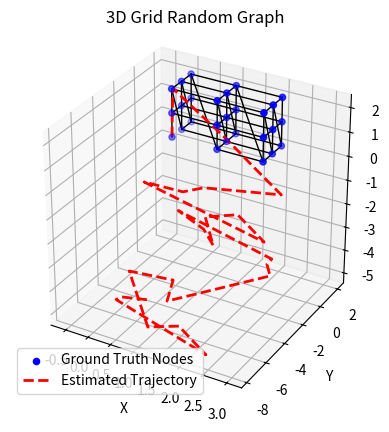

This figure's Python source:
import numpy as np
import math

def buildTransformationBlock(R_ij):
    """
    Build a 6x6 block matrix for 'transforming' a 6x6 covariance
    from local edge coordinates to global coordinates.

    For a simple approach:
      block = [[R_ij,      0     ],
               [ 0,   R_ij_angles]]
    but we might just reuse R_ij for the rotational block.  A 
    more rigorous approach to Euler angles would consider partial
    derivatives w.r.t. roll/pitch/yaw. For a simplified approach,
    we treat orientation increments like a vector in R^3 as well.

    So we'll do:
      block = [[ R_ij, 0 ],
               [ 0,   R_ij ]]
    which is *not* strictly correct for Euler angles, but is often used
    in approximate pose-graph frameworks.
    """
    block = np.zeros((6,6))
    # top-left => R_ij for translation
    block[0:3, 0:3] = R_ij
    # bottom-right => R_ij for orientation
    block[3:6, 3:6] = R_ij
    return block

def posegraphMeasurementMatrix_3D(graph):
    """
    
    Expects graph.format == '3d'.
    Expects graph.edges to have shape (n_edges, 44) if storing:
      [id_i, id_j, dx, dy, dz, droll, dpitch, dyaw, flattened_6x6_info(36 floats)]
    
    Returns a list of dicts, one for each edge, with fields:
      - i, j  (node IDs)
      - t     (3D translation [dx, dy, dz])
      - R     (3x3 rotation from [droll, dpitch, dyaw])
      - Omega (6x6 'transformed' info matrix, if desired)
      - tau, kappa (some measure of translational / rotational weighting)
      - weight = 1 (placeholder)
    """
    if graph.get('format','3d').lower() != '3d':
        raise ValueError("graph.format must be '3d' for posegraphMeasurementMatrix_3D.")

    edges = graph['edges']
    n_edges = edges.shape[0]

    measurements = []
    for e_idx in range(n_edges):
        edge = edges[e_idx,:]
        i_idx = edge[0]
        j_idx = edge[1]

        # The 6D relative pose in columns [2..7]:
        dx, dy, dz, droll, dpitch, dyaw = edge[2:8]

        # Build the rotation from Euler angles:
        R_ij = eul2rotZYX(droll, dpitch, dyaw)
        t_ij = np.array([dx, dy, dz])

        # The next 36 entries define the 6x6 info matrix:
        # columns [8..44)
        Omega_6x6 = edge[8:44].reshape(6,6)

        # If you want to transform Omega to "global" coords 
        # (analogous to 2D code block^T * Omega * block),
        # create a 6x6 block matrix from R_ij. 
        block = buildTransformationBlock(R_ij) 
        Omega_transformed = block.T @ Omega_6x6 @ block

        # Check eigenvalues:
        eigvals = np.linalg.eigvals(Omega_transformed)
        if np.min(eigvals) < 0:
            print(f"Warning: negative eigenvalue in full covariance for edge {e_idx}, min eig:", np.min(eigvals))

        # Define a 3D analog of tau, kappa if you wish:
        # e.g. tau = 3.0 / trace(inv(OmegaTrans[0:3,0:3]))
        # kappa = something for the rotational part
        # This is  somewhat ad-hoc. We mimic the 2D logic:
        transBlock = Omega_transformed[0:3, 0:3]
        invTransBlock = np.linalg.inv(transBlock)
        tau_3d = 3.0 / np.trace(invTransBlock)

        rotBlock = Omega_transformed[3:6, 3:6]
        kappa_3d = rotBlock[2,2]  # as a placeholder

        meas = {
            'i': i_idx,
            'j': j_idx,
            # The main measurement pieces:
            't': t_ij,        # translation
            'R': R_ij,        # rotation
            'Omega': Omega_transformed,
            # We define 'tau' and 'kappa' as some scalar measure 
            # of the translational / rotational "confidence"
            'tau': tau_3d,
            'kappa': kappa_3d,
            'weight': 1
        }
        measurements.append(meas)

    return measurements

def poseAdd_3D(p_j, delta_pose):
    """
    3D version of poseAdd:
      p_out = p_j ⊕ delta_pose
    where p_j, delta_pose are each [x, y, z, roll, pitch, yaw].
    """
    # Convert each to np.array of shape (6,)
    p_j = np.array(p_j, dtype=float).reshape(6,)
    delta_pose = np.array(delta_pose, dtype=float).reshape(6,)

    # Unpack them
    x_j, y_j, z_j, roll_j, pitch_j, yaw_j = p_j
    dx, dy, dz, droll, dpitch, dyaw = delta_pose

    # Build rotation for p_j
    R_j = eul2rotZYX(roll_j, pitch_j, yaw_j)

    # The new orientation angles:
    new_roll  = roll_j  + droll
    new_pitch = pitch_j + dpitch
    new_yaw   = yaw_j   + dyaw
    # You can wrap angles to (-pi, pi] if you like:
    # new_roll = wrapAngle(new_roll) # etc.

    # The new position: p_j.xyz + R_j * [dx, dy, dz]
    new_xyz = np.array([x_j, y_j, z_j]) + R_j @ np.array([dx, dy, dz])

    return np.array([new_xyz[0], new_xyz[1], new_xyz[2],
                     new_roll, new_pitch, new_yaw])

def odometryFromEdges_3D(edges, nrNodes, verbosity=0, initialGuess=None):
    """
    3D version of odometryFromEdges, processing edges that connect consecutive
    nodes (1->2, 2->3, ..., nrNodes-1->nrNodes). The first (nrNodes-1) edges
    must be a spanning path in order, storing [dx, dy, dz, droll, dpitch, dyaw].
    
    edges : np.ndarray of shape (m, >=8)
       columns [0,1]   => node IDs (1-based)
       columns [2..7] => 6D relative poses
    nrNodes : int
    verbosity : int
    initialGuess : optional initial guess array of shape (nrNodes, 6)
    
    Returns
    -------
    poses : np.ndarray of shape (nrNodes, 6)
        The chain of poses built from odometry edges.
    """
    # We'll store a 6D pose for each node: [x,y,z,roll,pitch,yaw]
    poses = np.zeros((nrNodes, 6))

    # Construct the chain from node 1->2->3->...->nrNodes
    # in 1-based indexing. For each k in [2..nrNodes], the row is k-2 in 0-based indexing:
    for k in range(2, nrNodes + 1):
        row = k - 2
        # Check that edges[row] indeed connects node (k-1)->k in 1-based indexing
        # i.e. edges[row,0]==(k-1), edges[row,1]==k
        if not (edges[row, 1] == edges[row, 0] + 1 and edges[row, 0] == (k - 1)):
            print("Edge mismatch:", edges[row, :], "at row", row)
            raise ValueError("wrong odometric edges for a consecutive chain")

        # The 6D relative pose in columns [2..7]
        delta_pose = edges[row, 2:8]  # [dx, dy, dz, droll, dpitch, dyaw]

        # Compose poses[k-1] = poseAdd_3D(poses[k-2], delta_pose)
        #   (k-1, k-2 are 0-based indices in 'poses')
        poses[k - 1, :] = poseAdd_3D(poses[k - 2, :], delta_pose)

    if verbosity > 0:
        print("Initial guess from odometry (not plotting).")

    if initialGuess is not None:
        # Check if the user-supplied guess anchors the first node at the origin
        if np.linalg.norm(initialGuess[0,:]) > 1e-14:
            print("Provided initial guess does not have the first node at the origin")

    return poses

def anchorFirstNode_3D(posesGT):
    """
    Anchor the first node to the identity by subtracting the first pose
    from every subsequent pose, using a 3D "poseSubNoisy_3D" function.
    
    posesGT : numpy.ndarray of shape (num_nodes, 6)
              Each row is [x, y, z, roll, pitch, yaw].
    """
    anchor = posesGT[0, :].copy()  # The first node's 3D pose
    for i in range(posesGT.shape[0]):
        # Subtract anchor from posesGT[i], but with zero noise (sigma=0).
        posesGT[i, :] = poseSubNoisy_3D(posesGT[i, :], anchor, 0.0, 0.0, False)
    return posesGT

def findUndirectedEdge_3D(edge, edges_array):
    """
    Checks if 'edge' (a two-element list or array [id1, id2]) 
    already exists in edges_array in an undirected sense 
    ([id1, id2] or [id2, id1]). Returns a 1-based index if 
    found, else 0.
    """
    id1, id2 = edge
    for idx, e in enumerate(edges_array):
        if (e[0] == id1 and e[1] == id2) or (e[0] == id2 and e[1] == id1):
            return idx + 1  # mimic MATLAB's 1-based
    return 0

def wrapAngle(angle):
    """
    Wraps a single angle (in radians) to the interval (-pi, pi].
    """
    return (angle + np.pi) % (2.0 * np.pi) - np.pi

def eul2rotZYX(roll, pitch, yaw):
    """
    Build a 3x3 rotation matrix from Z-Y-X Euler angles.

    Convention (yaw -> pitch -> roll):
      Rz(yaw) * Ry(pitch) * Rx(roll)

    roll  = rotation about x
    pitch = rotation about y
    yaw   = rotation about z
    """
    cr = math.cos(roll)
    sr = math.sin(roll)
    cp = math.cos(pitch)
    sp = math.sin(pitch)
    cy = math.cos(yaw)
    sy = math.sin(yaw)

    # Rz(yaw) * Ry(pitch) * Rx(roll)
    Rz = np.array([[cy, -sy, 0],
                   [sy,  cy, 0],
                   [0,   0,  1]], dtype=float)
    Ry = np.array([[cp,  0, sp],
                   [0,   1, 0 ],
                   [-sp, 0, cp]], dtype=float)
    Rx = np.array([[1,   0,   0 ],
                   [0,   cr, -sr],
                   [0,   sr,  cr]], dtype=float)

    return Rz @ Ry @ Rx

def rotZYX2eul(R):
    """
    Extract Z-Y-X Euler angles (roll, pitch, yaw) from a 3x3 rotation matrix R.
    Returns (roll, pitch, yaw).
    """
    # clamp numeric issues
    R[2,0] = np.clip(R[2,0], -1.0, 1.0)

    pitch = -math.asin(R[2,0])
    roll  = math.atan2(R[2,1], R[2,2])
    yaw   = math.atan2(R[1,0], R[0,0])

    return (roll, pitch, yaw)

def poseSubNoisy_3D(p_j, p_i, sigmaT=0.0, sigmaR=0.0, isUniform=False):
    """
    3D version of poseSubNoisy, with poses p_i = [x_i, y_i, z_i, roll_i, pitch_i, yaw_i].
    deltaPose = inv(p_i) * p_j + noise => [dx, dy, dz, droll, dpitch, dyaw].
    """
    # Reshape to (6,) for safety
    p_j = np.array(p_j, dtype=float).reshape(6,)
    p_i = np.array(p_i, dtype=float).reshape(6,)

    # Extract translation + rotation
    xyz_i = p_i[:3]
    roll_i, pitch_i, yaw_i = p_i[3:6]

    xyz_j = p_j[:3]
    roll_j, pitch_j, yaw_j = p_j[3:6]

    # Build rotation matrices
    R_i = eul2rotZYX(roll_i, pitch_i, yaw_i)
    R_j = eul2rotZYX(roll_j, pitch_j, yaw_j)

    # Relative translation
    delta_xyz = R_i.T @ (xyz_j - xyz_i)
    # Relative rotation
    R_diff = R_i.T @ R_j
    droll, dpitch, dyaw = rotZYX2eul(R_diff)

    # Base relative pose
    deltaPose = np.array([delta_xyz[0], delta_xyz[1], delta_xyz[2],
                          droll, dpitch, dyaw])

    # Add noise
    if not isUniform:
        # Gaussian
        noise_xyz = sigmaT * np.random.randn(3)
        noise_rpy = sigmaR * np.random.randn(3)
    else:
        # Uniform
        noise_xyz = sigmaT * (2.0*np.random.rand(3) - 1.0)
        noise_rpy = sigmaR * (2.0*np.random.rand(3) - 1.0)

    deltaPoseNoisy = deltaPose + np.hstack((noise_xyz, noise_rpy))
    # Wrap angles
    deltaPoseNoisy[3] = wrapAngle(deltaPoseNoisy[3])
    deltaPoseNoisy[4] = wrapAngle(deltaPoseNoisy[4])
    deltaPoseNoisy[5] = wrapAngle(deltaPoseNoisy[5])

    return deltaPoseNoisy

def build_6x6_information_matrix(sigmaT, sigmaR):
    """
    Diagonal for independent translation + rotation.
    """
    info = np.zeros((6,6))
    # translation block
    info[0,0] = 1.0 / sigmaT**2
    info[1,1] = 1.0 / sigmaT**2
    info[2,2] = 1.0 / sigmaT**2
    # rotation block
    info[3,3] = 1.0 / sigmaR**2
    info[4,4] = 1.0 / sigmaR**2
    info[5,5] = 1.0 / sigmaR**2
    return info

def grid_random_graph_3D(nNodes,
                         Noise='gaussian',
                         RotationStd=0.01,
                         Scale=1.0,
                         TranslationStd=0.1,
                         LoopClosureProbability=0.3):
    """
    Builds a 3D "grid" random graph (assuming nNodes ~ perfect cube).
    Each node: [x,y,z,roll,pitch,yaw].
    Edges: row format => i, j, dx, dy, dz, droll, dpitch, dyaw, + flattened 6x6 info.
    """
    nrX = int(round(nNodes ** (1.0/3.0)))
    nrY = nrX
    nrZ = nrX
    if nrX*nrY*nrZ != nNodes:
        raise ValueError("For simplicity, this example requires nNodes to be a perfect cube.")

    sigmaT = TranslationStd
    sigmaR = RotationStd
    graph_scale = Scale
    probLC = LoopClosureProbability
    epsilon = 0.01

    # Build ground-truth
    posesGT = np.zeros((nNodes, 6))
    idx = 0
    for ix in range(nrX):
        for iy in range(nrY):
            for iz in range(nrZ):
                if (ix==0 and iy==0 and iz==0):
                    # anchor first node
                    roll = pitch = yaw = 0.0
                else:
                    roll  = (2.0*np.random.rand()-1.0)*np.pi
                    pitch = (2.0*np.random.rand()-1.0)*np.pi
                    yaw   = (2.0*np.random.rand()-1.0)*np.pi
                posesGT[idx,:] = [ix, iy, iz, roll, pitch, yaw]
                idx+=1

    # scale x,y,z
    posesGT[:,0:3] *= graph_scale

    # We'll do a chain of nNodes-1 edges for "odometry".
    # Then store them in a big array with 44 columns:
    # [id1,id2, dx,dy,dz, droll,dpitch,dyaw, + flattened 6x6 info].
    m = nNodes - 1
    edges = []

    for i in range(1, nNodes):
        row = np.zeros(44, dtype=float)
        id1 = i
        id2 = i+1
        row[0:2] = [id1, id2]
        p1 = posesGT[id1-1,:]
        p2 = posesGT[id2-1,:]
        delta_ij = poseSubNoisy_3D(p2, p1, sigmaT, sigmaR, (Noise.lower()=='uniform'))
        # fill the 6D relative pose
        row[2:8] = delta_ij
        # build a 6x6 info matrix and flatten
        info66 = build_6x6_information_matrix(sigmaT, sigmaR)
        row[8:44] = info66.flatten()
        edges.append(row)

    edges = np.array(edges)

    # Loop Closure
    edges_list = edges.tolist()  # convert array to Python list for appending
    m = edges.shape[0]           # current number of edges

    for id1 in range(2, nNodes+1):
        p1 = posesGT[id1-1,:]  # [x1, y1, z1, roll1, pitch1, yaw1]
        for id2 in range(id1+1, nNodes+1):
            p2 = posesGT[id2-1,:]
            
            # 3D distance
            dist_3d = np.linalg.norm(p1[0:3] - p2[0:3])
            
            if (dist_3d < (graph_scale + epsilon)) and (dist_3d > epsilon):
                # Check if edge already exists (undirected)
                e = [id1, id2]
                if np.random.rand() < probLC and (findUndirectedEdge_3D(e, np.array(edges_list)) == 0):
                    
                    # Build a new row for the loop closure
                    # We assume 44 columns: 
                    #   0..1 -> (id1, id2)
                    #   2..7 -> (dx, dy, dz, droll, dpitch, dyaw)
                    #   8..43-> flattened 6x6 info
                    row = np.zeros(44, dtype=float)
                    row[0:2] = [id1, id2]
                    
                    # 1) Compute the relative pose in 3D
                    delta_ij = poseSubNoisy_3D(
                        p2, p1, 
                        sigmaT=sigmaT, 
                        sigmaR=sigmaR, 
                        isUniform=(Noise.lower()=='uniform')
                    )
                    row[2:8] = delta_ij  # [dx,dy,dz, droll,dpitch,dyaw]
                    
                    # 2) Build or retrieve a 6x6 info matrix (diagonal example)
                    info66 = build_6x6_information_matrix(sigmaT, sigmaR)
                    row[8:44] = info66.flatten()

                    edges_list.append(row)
                    m += 1

    edges = np.array(edges_list)

    posesGT = anchorFirstNode_3D(posesGT)
    pose_estimate = odometryFromEdges_3D(edges, nNodes)

    graph = {
        'model': 'grid-3d',
        'format': '3d',
        'scale': graph_scale,
        'edges': edges,
        'poses_gt': posesGT,
        'pose_estimate': pose_estimate,  # if you want to do "odometryFromEdges_3D"
        'sigma_R': sigmaR,
        'sigma_t': sigmaT
    }

    meas = posegraphMeasurementMatrix_3D(graph)
    graph['measurements'] = meas

    return graph

def eulerAnglesToQuaternion(roll, pitch, yaw):
    """
    Convert roll, pitch, yaw (in radians) to a quaternion [qx, qy, qz, qw].
    roll  = rotation around x
    pitch = rotation around y
    yaw   = rotation around z
    """
    cy = np.cos(yaw * 0.5)
    sy = np.sin(yaw * 0.5)
    cp = np.cos(pitch * 0.5)
    sp = np.sin(pitch * 0.5)
    cr = np.cos(roll * 0.5)
    sr = np.sin(roll * 0.5)
    
    qw = cr*cp*cy + sr*sp*sy
    qx = sr*cp*cy - cr*sp*sy
    qy = cr*sp*cy + sr*cp*sy
    qz = cr*cp*sy - sr*sp*cy
    
    return qx, qy, qz, qw


def exportGraphToG2o_3D(graph, filename, usePoseEstimate=True, fixFirstNode=True):
    """
    Exports the given 3D pose-graph to a .g2o file in SE3:QUAT format.
    
    :param graph: Dictionary as returned by `grid_random_graph_3D`.
                  It must have:
                  - 'poses_gt' or 'pose_estimate' in shape (nNodes,6).
                  - 'edges' in shape (m,44). Columns:
                        [0] -> i, [1] -> j,
                        [2..7] -> (dx, dy, dz, droll, dpitch, dyaw),
                        [8..43] -> flattened 6x6 info matrix in row-major order.
    :param filename: Name of the output text file to write.
    :param usePoseEstimate: If True, use graph['pose_estimate'] for the nodes.
                            Otherwise, use graph['poses_gt'].
    :param fixFirstNode: If True, add a line `FIX 1` after the first vertex 
                         so that node #1 is held fixed in the optimization.
    """
    # Choose which node poses to export (GT or estimate)
    if usePoseEstimate and ('pose_estimate' in graph):
        nodePoses = graph['pose_estimate']
    else:
        nodePoses = graph['poses_gt']
    
    nNodes = nodePoses.shape[0]
    
    edges = graph['edges']
    m = edges.shape[0]
    
    with open(filename, 'w') as f:
        #------------------------------------------------
        # Write VERTEX lines:
        #   VERTEX_SE3:QUAT <node_id>  x y z  qx qy qz qw
        #------------------------------------------------
        for node_idx in range(nNodes):
            # Our nodes are 1-based, so the node ID is (node_idx+1)
            node_id = node_idx + 1
            
            x, y, z, roll, pitch, yaw = nodePoses[node_idx, :]
            
            qx, qy, qz, qw = eulerAnglesToQuaternion(roll, pitch, yaw)
            
            f.write(f"VERTEX_SE3:QUAT {node_id} {x:.9f} {y:.9f} {z:.9f} "
                    f"{qx:.9f} {qy:.9f} {qz:.9f} {qw:.9f}\n")
        
        # Optionally fix the first node
        #if fixFirstNode:
           # f.write(f"FIX 1\n")
        
        #------------------------------------------------
        # Write EDGE lines:
        #   EDGE_SE3:QUAT i j  dx dy dz  qx qy qz qw  <info_6x6_upper_tri>
        #------------------------------------------------
        for edge_idx in range(m):
            row = edges[edge_idx, :]
            i = int(row[0])
            j = int(row[1])
            
            dx, dy, dz, droll, dpitch, dyaw = row[2:8]
            
            # Convert relative Euler angles to quaternion:
            qx, qy, qz, qw = eulerAnglesToQuaternion(droll, dpitch, dyaw)
            
            # Flatten the 6x6 info matrix and pick only the UPPER triangle (21 entries in row-major)
            info_6x6 = row[8:44].reshape((6,6))
            info_upper_tri = []
            for r in range(6):
                for c in range(r, 6):
                    info_upper_tri.append(info_6x6[r,c])
            
            # Write the edge line
            f.write(f"EDGE_SE3:QUAT {i} {j} "
                    f"{dx:.9f} {dy:.9f} {dz:.9f} "
                    f"{qx:.9f} {qy:.9f} {qz:.9f} {qw:.9f} ")
            f.write(" ".join(f"{val:.9f}" for val in info_upper_tri))
            f.write("\n")

    print(f"Graph exported to: {filename}")


def random_3D_test(s=10,problc=1.0, rotstd = 0.01, transtd = 0.01):
    """
    A 3D equivalent of random_2D_test:
      - Builds a random 3D grid graph with specified noise,
      - Creates the ground-truth rotation blocks in a big matrix R_gt,
      - Checks that the first rotation is identity,
      - Prints graph stats.
    
    Note:
      - 'grid_random_graph_3D' is assumed to be a function that returns:
          graph['poses_gt'] => shape (nrNodes, 6), 
                               each row [x, y, z, roll, pitch, yaw]
          graph['edges']    => the 3D edges array
      - 'eul2rotZYX' is a function that builds a 3x3 rotation from Euler angles.
    """
    # 3D dimension

    d = 3
    nrNodes = s*s*s      # e.g. a perfect cube: 4x4x4
    probLC = problc       # probability of loop closures
    rotStd = rotstd      # rotation noise std
    tranStd = transtd     # translation noise std

    # Build a random 3D grid graph (assuming grid_random_graph_3D is defined)
    graph = grid_random_graph_3D(
        nNodes=nrNodes,
        RotationStd=rotStd,
        TranslationStd=tranStd,
        Scale=1.0,
        LoopClosureProbability=probLC
    )
    nrEdges = graph['edges'].shape[0]

    # Build the ground-truth rotation blocks into a big matrix R_gt
    # shape: (3*nrNodes, 3). The i-th 3x3 block is the rotation from
    # [roll, pitch, yaw].
    R_gt = np.zeros((d * nrNodes, d))
    for i in range(nrNodes):
        roll  = graph['poses_gt'][i, 3]
        pitch = graph['poses_gt'][i, 4]
        yaw   = graph['poses_gt'][i, 5]
        R_3x3 = eul2rotZYX(roll, pitch, yaw) 
        # Insert into row slice for node i
        # row indices = 3*i : 3*i+3
        R_gt[3*i : 3*i+3, :] = R_3x3

    # Check the first 3x3 block for identity
    first_block = R_gt[0:3, 0:3]
    if np.linalg.norm(first_block - np.eye(3)) > 1e-6:
        raise ValueError("First rotation != identity")

    print(f"Random 3D grid graph: number of nodes: {nrNodes}, number of edges: {nrEdges}.")

    plot_3D_graph(graph)
    return graph

import matplotlib.pyplot as plt
from mpl_toolkits.mplot3d import Axes3D

def plot_3D_graph(graph):
    """
    Plots a 3D grid random graph:
      - ground-truth node positions in 3D
      - edges between nodes
      - the estimated trajectory in 3D
    """
    fig = plt.figure()
    ax = fig.add_subplot(111, projection='3d')
    ax.set_box_aspect((1,1,1))  # make aspect ratio equal

    poses_gt  = graph['poses_gt']      # shape (N, 6): [x, y, z, roll, pitch, yaw]
    pose_est  = graph.get('pose_estimate', None)  # shape (N, 6) or None
    edges     = graph['edges']

    # Plot ground-truth node positions
    ax.scatter(poses_gt[:,0], poses_gt[:,1], poses_gt[:,2], 
               c='b', marker='o', s=20, label='Ground Truth Nodes')

    # Plot edges
    for i in range(edges.shape[0]):
        # edges[i,0], edges[i,1] => node IDs in 1-based indexing
        id1 = int(edges[i,0]) - 1
        id2 = int(edges[i,1]) - 1
        p1 = poses_gt[id1, 0:3]
        p2 = poses_gt[id2, 0:3]
        xs = [p1[0], p2[0]]
        ys = [p1[1], p2[1]]
        zs = [p1[2], p2[2]]
        ax.plot(xs, ys, zs, 'k-', linewidth=1)

    # Plot estimated trajectory if available
    if pose_est is not None:
        ax.plot(pose_est[:,0], pose_est[:,1], pose_est[:,2], 
                'r--', linewidth=2, label='Estimated Trajectory')

    ax.set_title('3D Grid Random Graph')
    ax.set_xlabel('X')
    ax.set_ylabel('Y')
    ax.set_zlabel('Z')

    ax.legend()
    plt.show()

if __name__ == "__main__":
    s = 3
    exportGraphToG2o_3D(random_3D_test(s=s),f'grid{s}D.g2o')
